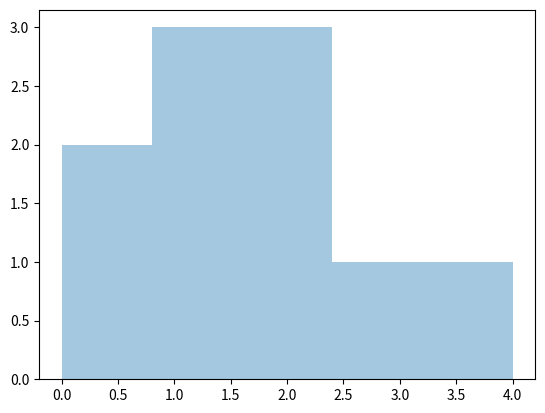

Generate this figure with matplotlib:
from numpy import random
import matplotlib.pyplot as plt
import seaborn as sns

#  Poisson Distribution
number= random.poisson(lam=2, size=10)
print(number)

sns.distplot(random.poisson(lam =3,size =10) ,kde= False)
plt.show()